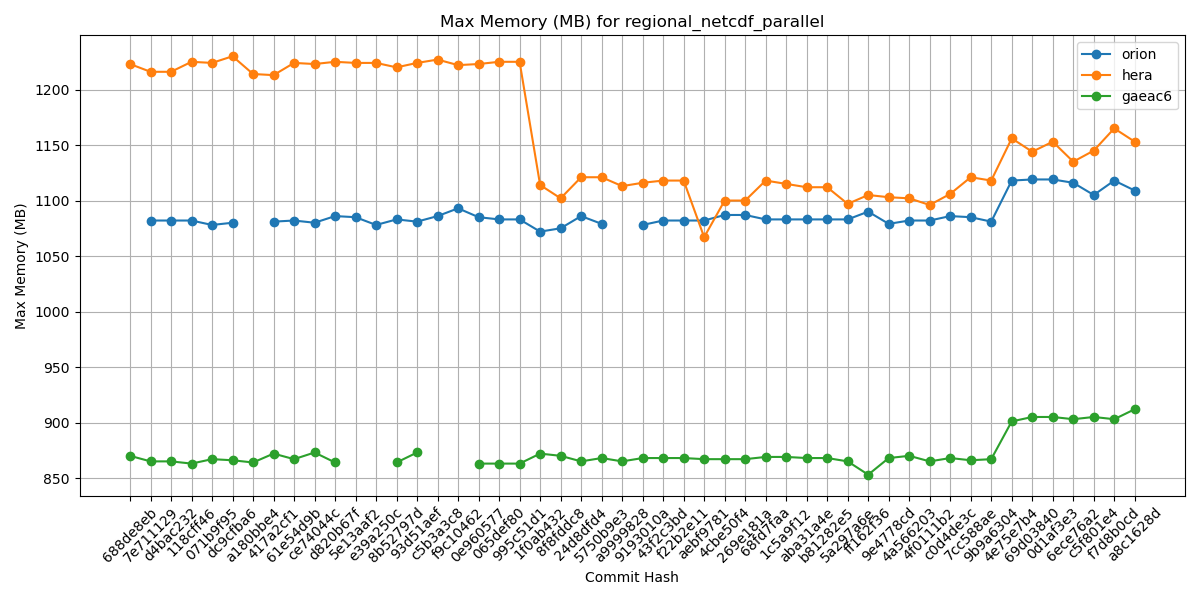

The data file committed next to this chart (first rows):
Hash, orion, hera, gaeac6
688de8eb, , 1223, 870
7e711129, 1082, 1216, 865
d4bac232, 1082, 1216, 865
118cff46, 1082, 1225, 863
071b9f95, 1078, 1224, 867
dc9cfba6, 1080, 1230, 866
a180bbe4, , 1214, 864
417a2cf1, 1081, 1213, 872
61e54d9b, 1082, 1224, 867
ce74044c, 1080, 1223, 873
d820b67f, 1086, 1225, 864
5e13aaf2, 1085, 1224, 
e39a250c, 1078, 1224, 
8b52797d, 1083, 1220, 864
93d51aef, 1081, 1224, 873
c5b3a3c8, 1086, 1227, 
f9c10462, 1093, 1222, 
0e960577, 1085, 1223, 863
065def80, 1083, 1225, 863
995c51d1, 1083, 1225, 863
1f0ab432, 1072, 1114, 872
8f8fddc8, 1075, 1102, 870
24d8dfd4, 1086, 1121, 865
5750b9e3, 1079, 1121, 868
a9999828, , 1113, 865
9193010a, 1078, 1116, 868
43f2c3bd, 1082, 1118, 868
f22b2e11, 1082, 1118, 868
aebf9781, 1082, 1067, 867
4cbe50f4, 1087, 1100, 867
269e181a, 1087, 1100, 867
68fd7faa, 1083, 1118, 869
1c5a9f12, 1083, 1115, 869
aba31a4e, 1083, 1112, 868
b81282e5, 1083, 1112, 868
5a297a6e, 1083, 1097, 865
ff162f36, 1090, 1105, 853
9e4778cd, 1079, 1103, 868
4a566203, 1082, 1102, 870
4f0111b2, 1082, 1096, 865
c0d4de3c, 1086, 1106, 868
7cc588ae, 1085, 1121, 866
9b9a6304, 1081, 1118, 867
4e75e7b4, 1118, 1156, 901
69d03840, 1119, 1144, 905
0d1af3e3, 1119, 1153, 905
6ece76a2, 1116, 1135, 903
c5f801e4, 1105, 1145, 905
f7d8b0cd, 1118, 1165, 903
a8c1628d, 1109, 1153, 912
